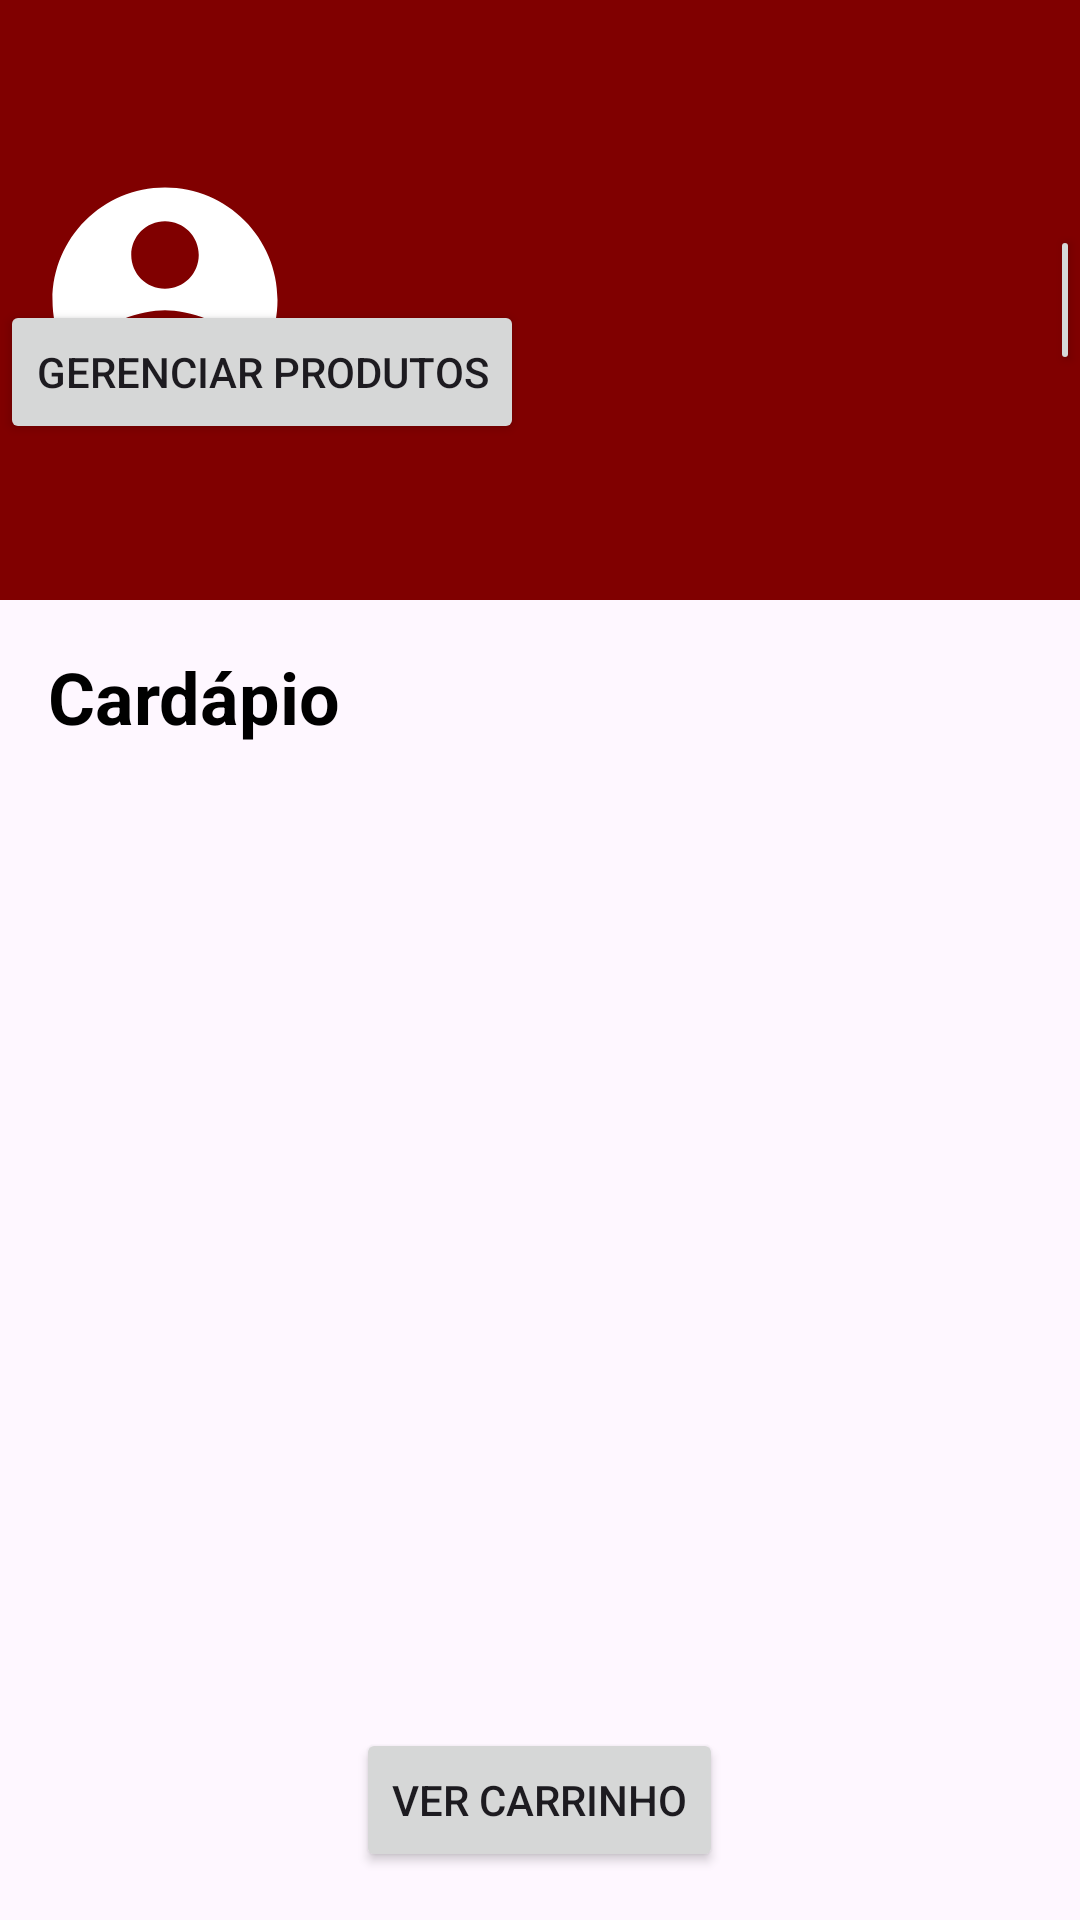

Layout XML and referenced resources for this Android screen:
<!-- AndroidManifest.xml: application theme Theme.BuyAndEat -->
<!-- res/layout/fragment_home.xml -->
<?xml version="1.0" encoding="utf-8"?>
<RelativeLayout xmlns:android="http://schemas.android.com/apk/res/android"
    xmlns:app="http://schemas.android.com/apk/res-auto"
    xmlns:tools="http://schemas.android.com/tools"
    android:layout_width="match_parent"
    android:layout_height="match_parent"
    tools:context=".ui.HomeFragment">

    <RelativeLayout
        android:id="@+id/header_layout"
        android:layout_width="match_parent"
        android:layout_height="200dp"
        android:background="#800000"
        tools:ignore="MissingConstraints"
        >

        <ImageView
            android:layout_width="90dp"
            android:layout_height="90dp"
            android:layout_marginStart="10dp"
            android:layout_marginTop="30dp"
            android:layout_centerVertical="true"
            android:src="@drawable/account"
            />

        <Button
            android:id="@+id/btnLogout"
            android:text="Logout"
            android:layout_width="50dp"
            android:layout_height="50dp"
            android:layout_centerVertical="true"
            android:layout_marginLeft="350dp"
            android:drawableTop="@drawable/logout"
            app:layout_constraintBottom_toBottomOf="parent"
            app:layout_constraintEnd_toEndOf="parent"
            app:layout_constraintStart_toStartOf="parent" />

    </RelativeLayout>

    <TextView
        android:id="@+id/textViewTitle"
        android:layout_width="wrap_content"
        android:layout_height="wrap_content"
        android:text="Cardápio"
        android:textStyle="bold"
        android:padding="16dp"
        android:layout_marginTop="200dp"
        android:textSize="24sp"
        android:textColor="@color/black"

        />

    <androidx.recyclerview.widget.RecyclerView
        android:id="@+id/recyclerViewOrders"
        android:layout_width="match_parent"
        android:layout_height="match_parent"
        android:padding="16dp"
        android:layout_marginTop="270dp"
        android:clipToPadding="false" />

    <Button
        android:id="@+id/buttonGoToCart"
        android:layout_width="wrap_content"
        android:layout_height="wrap_content"
        android:text="Ver Carrinho"
        android:layout_alignParentBottom="true"
        android:layout_centerHorizontal="true"
        android:layout_marginBottom="16dp"/>


    <Button
        android:id="@+id/btnManageProducts"
        android:layout_width="wrap_content"
        android:layout_height="wrap_content"
        android:text="Gerenciar Produtos"
        android:layout_marginTop="100dp"
        app:layout_constraintEnd_toEndOf="parent"
        app:layout_constraintStart_toStartOf="parent" />

</RelativeLayout>






























<!-- resources referenced by this layout -->
<resources>
  <color name="black">#FF000000</color>
  <!-- drawable account (drawable) -->
  <vector android:height="100dp" android:tint="@android:color/white"
      android:viewportHeight="24" android:viewportWidth="24"
      android:width="100dp" xmlns:android="http://schemas.android.com/apk/res/android">
      <path android:fillColor="@android:color/white" android:pathData="M12,2C6.48,2 2,6.48 2,12s4.48,10 10,10 10,-4.48 10,-10S17.52,2 12,2zM12,5c1.66,0 3,1.34 3,3s-1.34,3 -3,3 -3,-1.34 -3,-3 1.34,-3 3,-3zM12,19.2c-2.5,0 -4.71,-1.28 -6,-3.22 0.03,-1.99 4,-3.08 6,-3.08 1.99,0 5.97,1.09 6,3.08 -1.29,1.94 -3.5,3.22 -6,3.22z"/>
  </vector>
  <style name="Theme.BuyAndEat" parent="Base.Theme.BuyAndEat" />
  <style name="Base.Theme.BuyAndEat" parent="Theme.Material3.DayNight.NoActionBar">
          
          
      </style>
</resources>
